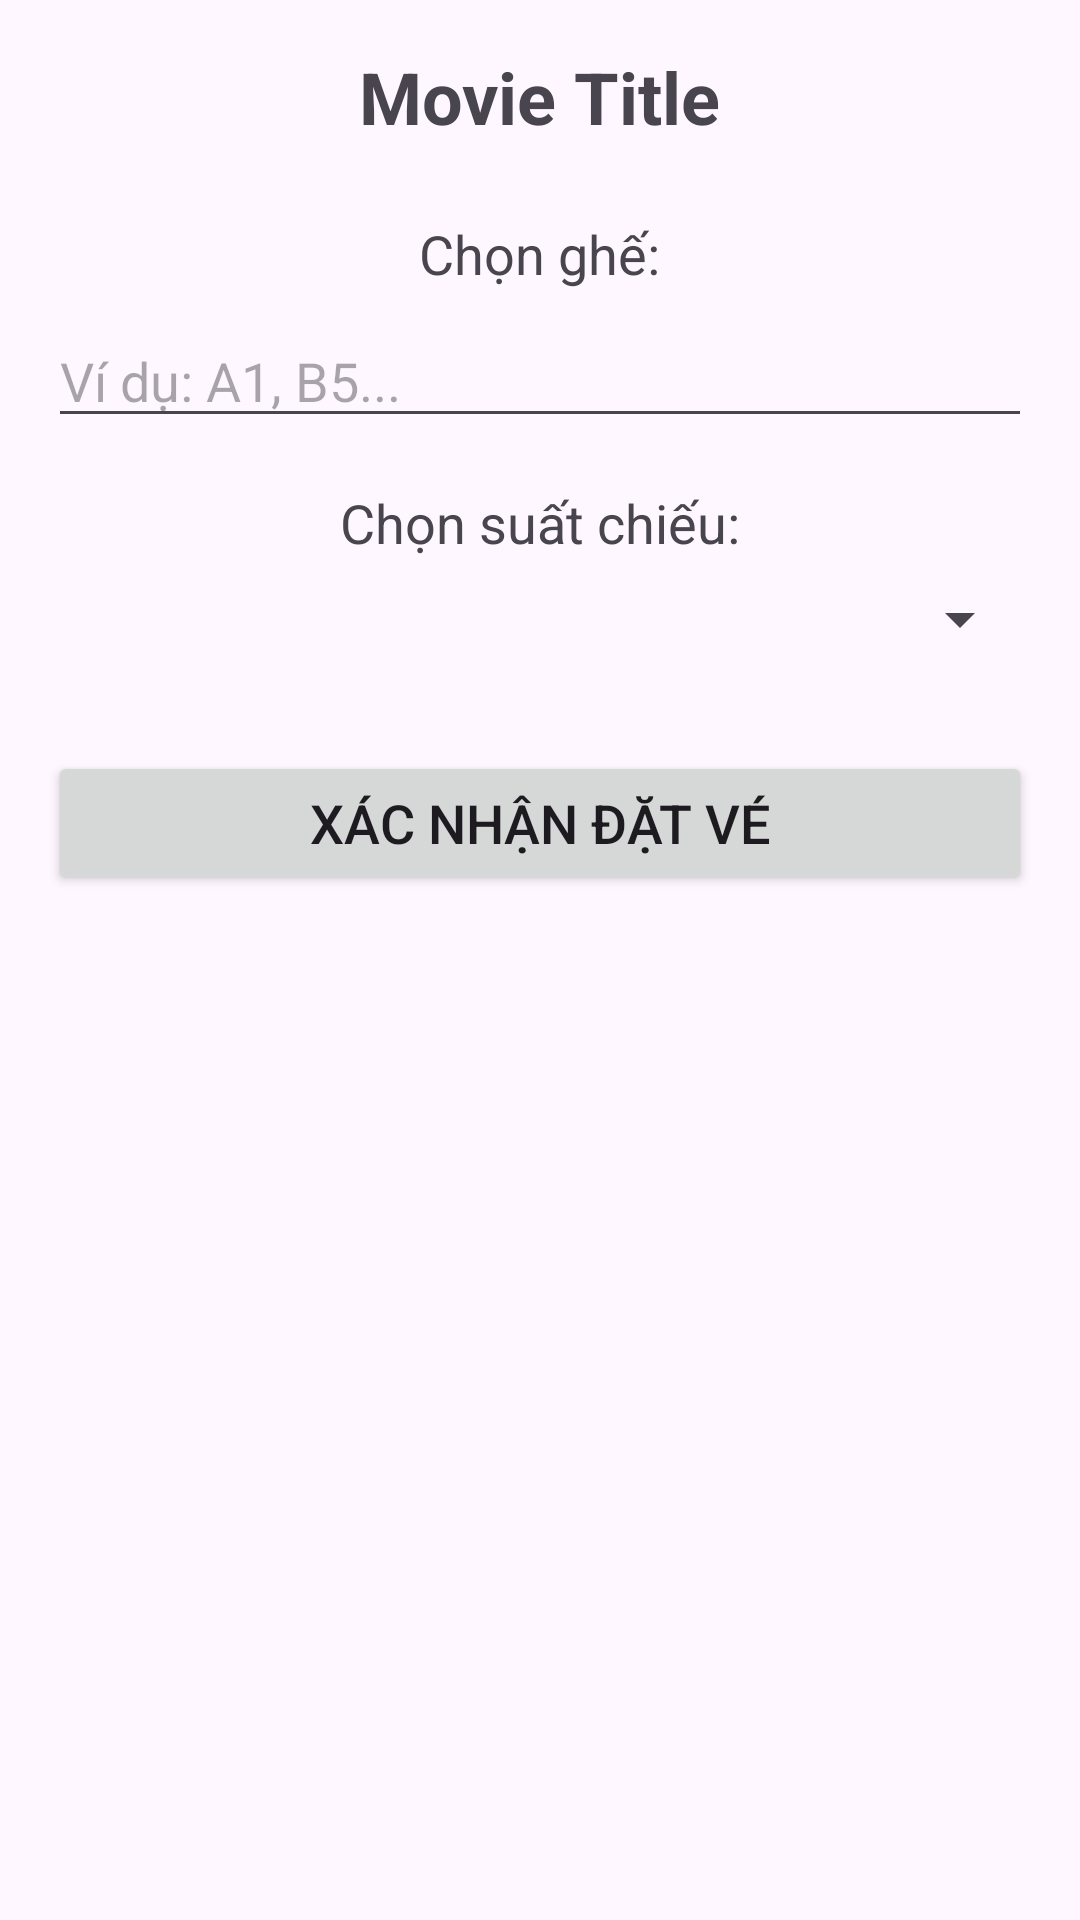

Android layout source for this screen:
<!-- AndroidManifest.xml: application theme Theme.Mung_tam_thang_tu -->
<!-- res/layout/activity_booking.xml -->
<?xml version="1.0" encoding="utf-8"?>
<LinearLayout xmlns:android="http://schemas.android.com/apk/res/android"
    android:layout_width="match_parent"
    android:layout_height="match_parent"
    android:orientation="vertical"
    android:padding="16dp"
    android:gravity="center_horizontal">

    <TextView
        android:id="@+id/txtMovieTitle"
        android:layout_width="wrap_content"
        android:layout_height="wrap_content"
        android:text="Movie Title"
        android:textSize="24sp"
        android:textStyle="bold"
        android:layout_marginBottom="24dp"/>

    <TextView
        android:layout_width="wrap_content"
        android:layout_height="wrap_content"
        android:text="Chọn ghế:"
        android:textSize="18sp"
        android:layout_marginBottom="8dp"/>

    <EditText
        android:id="@+id/edtSeat"
        android:layout_width="match_parent"
        android:layout_height="wrap_content"
        android:hint="Ví dụ: A1, B5..."
        android:layout_marginBottom="16dp"/>

    <TextView
        android:layout_width="wrap_content"
        android:layout_height="wrap_content"
        android:text="Chọn suất chiếu:"
        android:textSize="18sp"
        android:layout_marginBottom="8dp"/>

    <Spinner
        android:id="@+id/spnShowtime"
        android:layout_width="match_parent"
        android:layout_height="wrap_content"
        android:layout_marginBottom="32dp"/>

    <Button
        android:id="@+id/btnBook"
        android:layout_width="match_parent"
        android:layout_height="wrap_content"
        android:text="Xác nhận đặt vé"
        android:textSize="18sp"/>

</LinearLayout>
<!-- resources referenced by this layout -->
<resources>
  <style name="Theme.Mung_tam_thang_tu" parent="Base.Theme.Mung_tam_thang_tu" />
  <style name="Base.Theme.Mung_tam_thang_tu" parent="Theme.Material3.DayNight.NoActionBar">
          
          
      </style>
</resources>
